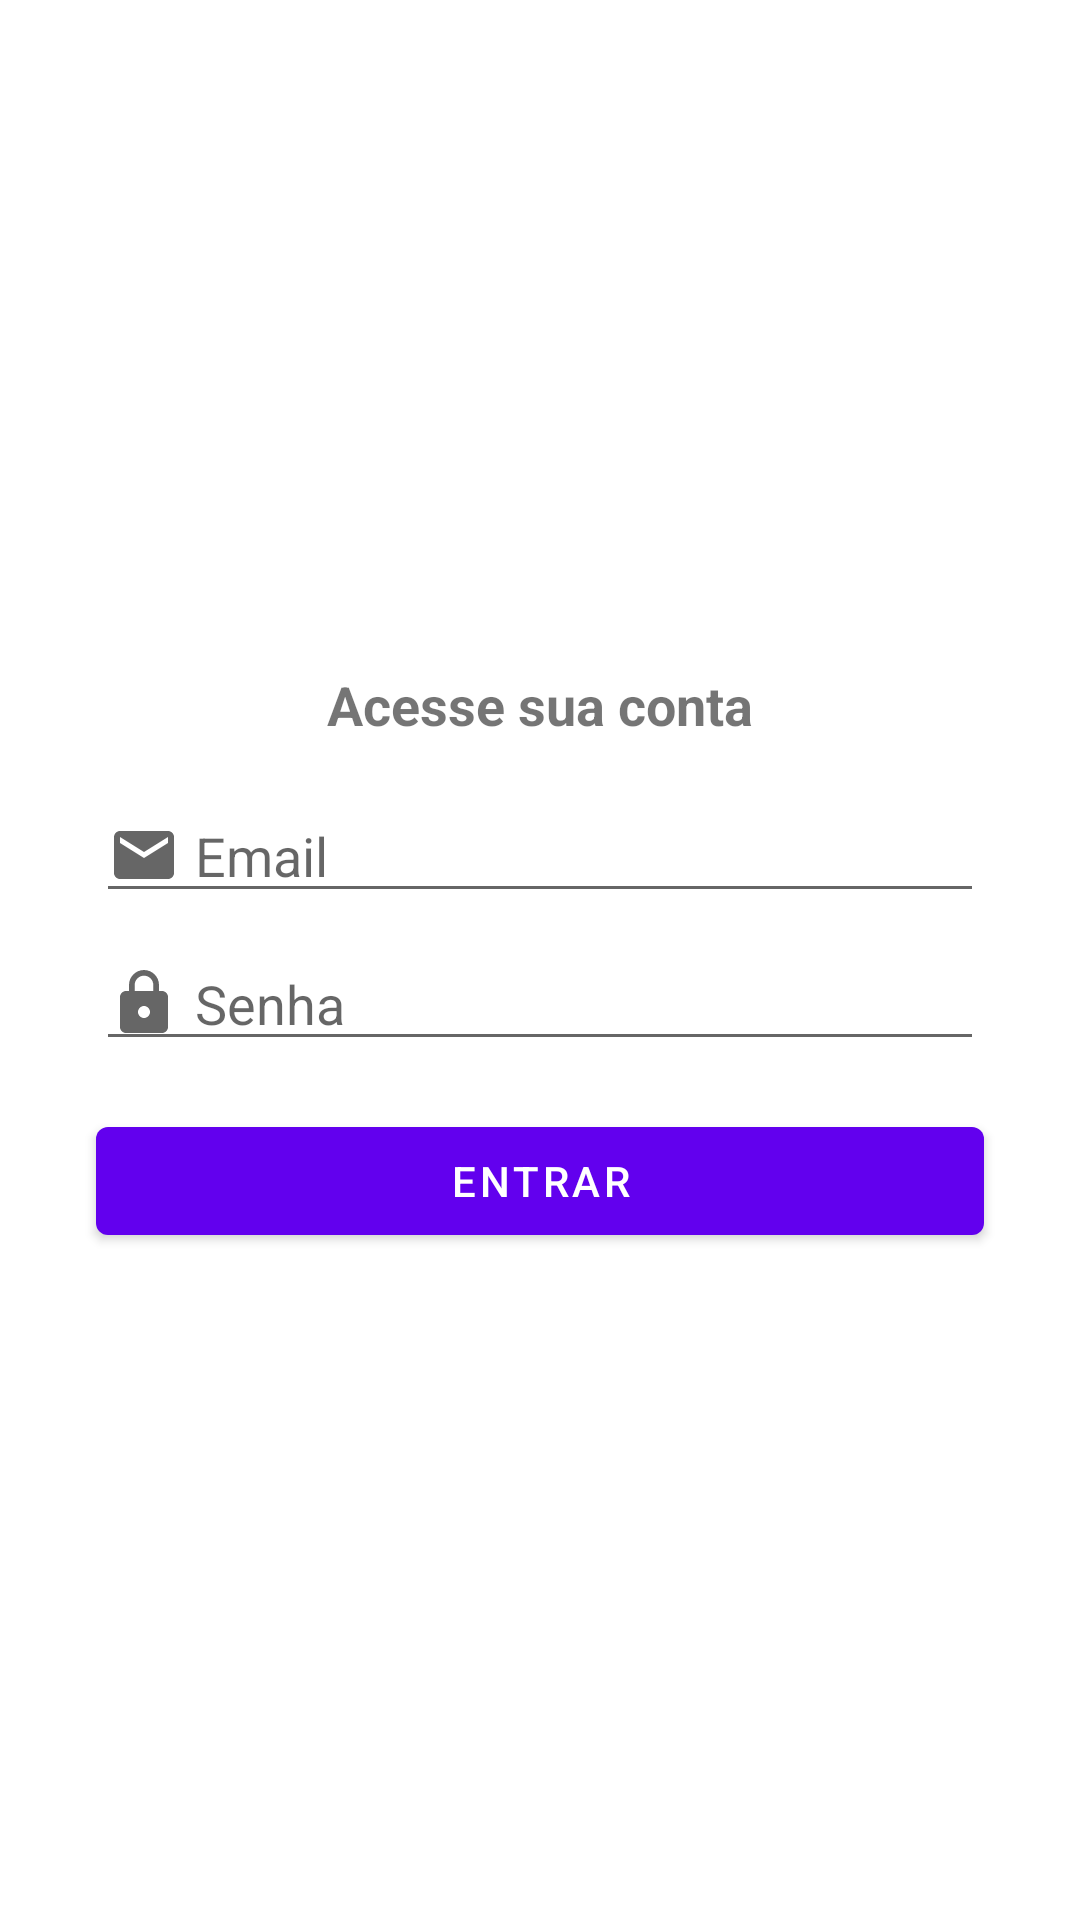

Write the Android layout XML for this screen, with the resource values it uses.
<!-- AndroidManifest.xml: application theme Theme.OrganizzeApp -->
<!-- res/layout/activity_login.xml -->
<?xml version="1.0" encoding="utf-8"?>
<androidx.constraintlayout.widget.ConstraintLayout xmlns:android="http://schemas.android.com/apk/res/android"
    xmlns:app="http://schemas.android.com/apk/res-auto"
    xmlns:tools="http://schemas.android.com/tools"
    android:layout_width="match_parent"
    android:layout_height="match_parent"
    tools:context=".activity.LoginActivity">

    <TextView
        android:id="@+id/textView10"
        android:layout_width="wrap_content"
        android:layout_height="wrap_content"
        android:layout_marginBottom="16dp"
        android:text="Acesse sua conta"
        android:textSize="18sp"
        android:textStyle="bold"
        app:layout_constraintBottom_toTopOf="@+id/editEmailLogin"
        app:layout_constraintEnd_toEndOf="parent"
        app:layout_constraintHorizontal_bias="0.5"
        app:layout_constraintStart_toStartOf="parent"
        app:layout_constraintTop_toTopOf="parent"
        app:layout_constraintVertical_chainStyle="packed" />

    <EditText
        android:id="@+id/editEmailLogin"
        android:layout_width="0dp"
        android:layout_height="wrap_content"
        android:layout_marginStart="32dp"
        android:layout_marginLeft="32dp"
        android:layout_marginEnd="32dp"
        android:layout_marginRight="32dp"
        android:layout_marginBottom="8dp"
        android:drawableLeft="@drawable/ic_email_cinza_24"
        android:drawablePadding="5dp"
        android:ems="10"
        android:hint="Email"
        android:inputType="textEmailAddress"
        app:layout_constraintBottom_toTopOf="@+id/editSenhaLogin"
        app:layout_constraintEnd_toEndOf="parent"
        app:layout_constraintStart_toStartOf="parent"
        app:layout_constraintTop_toBottomOf="@+id/textView10" />

    <EditText
        android:id="@+id/editSenhaLogin"
        android:layout_width="0dp"
        android:layout_height="wrap_content"
        android:layout_marginStart="32dp"
        android:layout_marginLeft="32dp"
        android:layout_marginEnd="32dp"
        android:layout_marginRight="32dp"
        android:drawableLeft="@drawable/ic_cadeado_cinza_24"
        android:drawablePadding="5dp"
        android:ems="10"
        android:hint="Senha"
        android:inputType="textPassword"
        app:layout_constraintBottom_toTopOf="@+id/buttonEntrar"
        app:layout_constraintEnd_toEndOf="parent"
        app:layout_constraintStart_toStartOf="parent"
        app:layout_constraintTop_toBottomOf="@+id/editEmailLogin" />

    <Button
        android:id="@+id/buttonEntrar"
        android:layout_width="0dp"
        android:layout_height="wrap_content"
        android:layout_marginStart="32dp"
        android:layout_marginLeft="32dp"
        android:layout_marginTop="16dp"
        android:layout_marginEnd="32dp"
        android:layout_marginRight="32dp"
        android:text="Entrar"
        app:layout_constraintBottom_toBottomOf="parent"
        app:layout_constraintEnd_toEndOf="parent"
        app:layout_constraintStart_toStartOf="parent"
        app:layout_constraintTop_toBottomOf="@+id/editSenhaLogin" />
</androidx.constraintlayout.widget.ConstraintLayout>
<!-- resources referenced by this layout -->
<resources>
  <!-- drawable ic_cadeado_cinza_24 (drawable) -->
  <vector xmlns:android="http://schemas.android.com/apk/res/android"
      android:width="24dp"
      android:height="24dp"
      android:viewportWidth="24"
      android:viewportHeight="24"
      android:tint="?attr/colorControlNormal">
    <path
        android:fillColor="#FFCCCCCC"
        android:pathData="M18,8h-1L17,6c0,-2.76 -2.24,-5 -5,-5S7,3.24 7,6v2L6,8c-1.1,0 -2,0.9 -2,2v10c0,1.1 0.9,2 2,2h12c1.1,0 2,-0.9 2,-2L20,10c0,-1.1 -0.9,-2 -2,-2zM12,17c-1.1,0 -2,-0.9 -2,-2s0.9,-2 2,-2 2,0.9 2,2 -0.9,2 -2,2zM15.1,8L8.9,8L8.9,6c0,-1.71 1.39,-3.1 3.1,-3.1 1.71,0 3.1,1.39 3.1,3.1v2z"/>
  </vector>
  <!-- drawable ic_email_cinza_24 (drawable) -->
  <vector xmlns:android="http://schemas.android.com/apk/res/android"
      android:width="24dp"
      android:height="24dp"
      android:viewportWidth="24"
      android:viewportHeight="24"
      android:tint="?attr/colorControlNormal">
    <path
        android:fillColor="#FFCCCCCC"
        android:pathData="M20,4L4,4c-1.1,0 -1.99,0.9 -1.99,2L2,18c0,1.1 0.9,2 2,2h16c1.1,0 2,-0.9 2,-2L22,6c0,-1.1 -0.9,-2 -2,-2zM20,8l-8,5 -8,-5L4,6l8,5 8,-5v2z"/>
  </vector>
  <style name="Theme.OrganizzeApp" parent="Theme.MaterialComponents.DayNight.DarkActionBar">
          
          <item name="colorPrimary">@color/purple_500</item>
          <item name="colorPrimaryVariant">@color/purple_700</item>
          <item name="colorOnPrimary">@color/white</item>
          
          <item name="colorSecondary">@color/teal_200</item>
          <item name="colorSecondaryVariant">@color/teal_700</item>
          <item name="colorOnSecondary">@color/black</item>
          
          <item name="android:statusBarColor" tools:targetApi="l">?attr/colorPrimaryVariant</item>
          
      </style>
  <color name="purple_500">#FF6200EE</color>
  <color name="purple_700">#FF3700B3</color>
  <color name="white">#FFFFFFFF</color>
  <color name="teal_200">#FF03DAC5</color>
  <color name="teal_700">#FF018786</color>
  <color name="black">#FF000000</color>
</resources>
